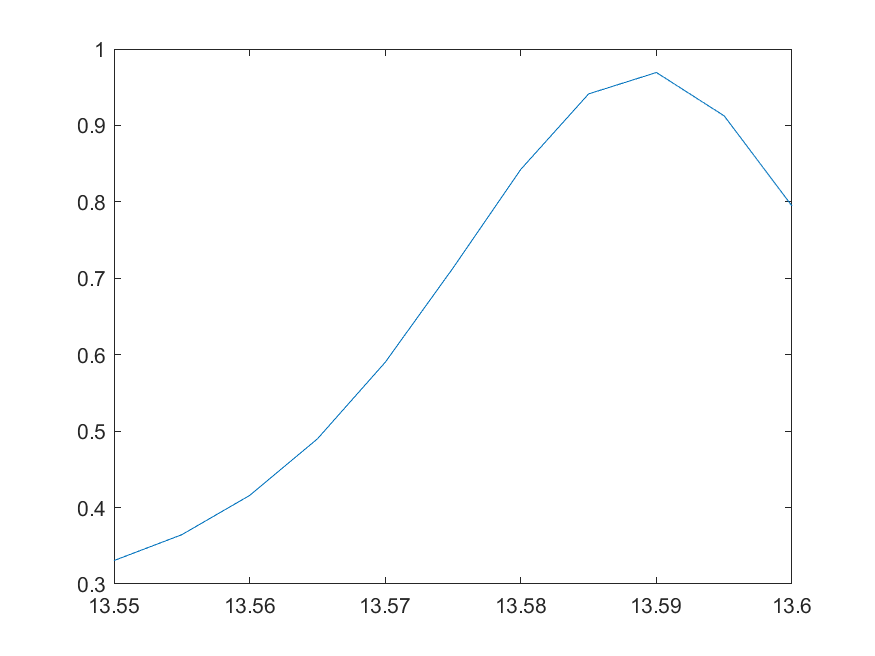

Data behind this chart, as committed beside it:
13.55, 0.330651994275884
13.55, 0.3645
13.56, 0.4158
13.56, 0.4899
13.57, 0.5901
13.57, 0.7134
13.58, 0.8425
13.59, 0.9412
13.59, 0.9693
13.6, 0.9125
13.6, 0.7946
